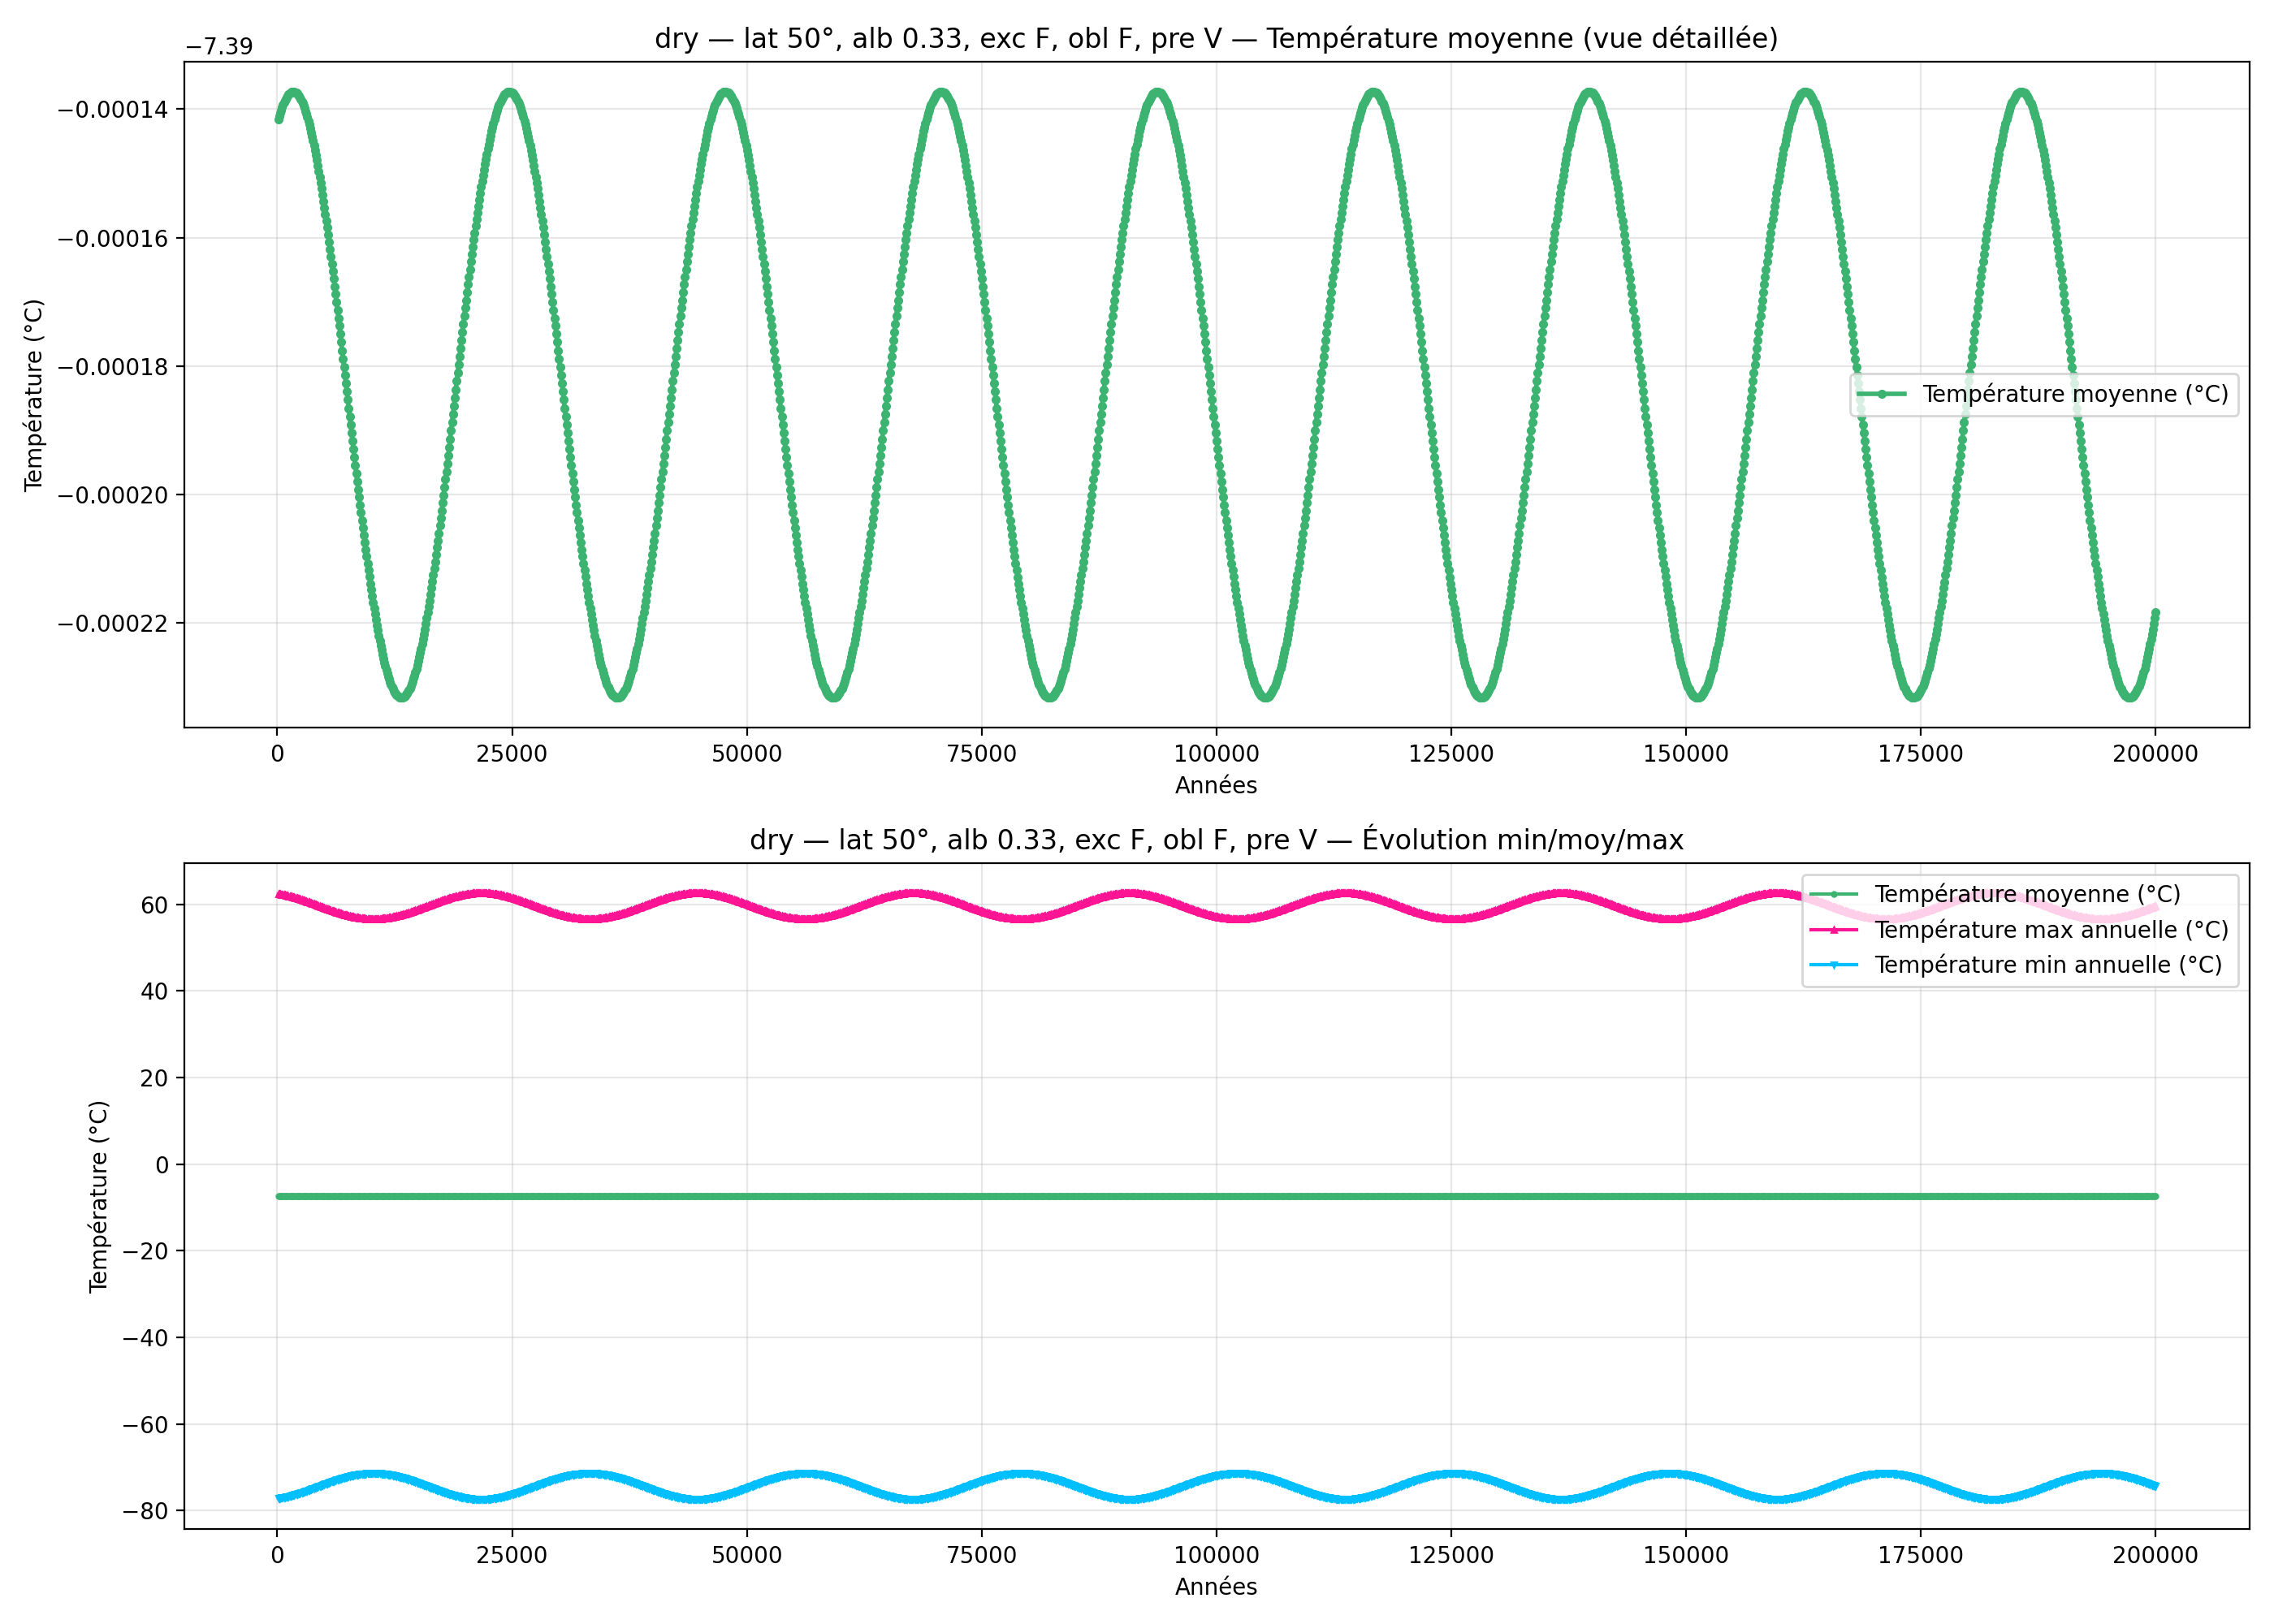

The data file committed next to this chart (first rows):
year; mean_C_degC; max_C_degC; min_C_degC
100; -7.39; 62.35; -77.13
200; -7.39; 62.32; -77.1
300; -7.39; 62.29; -77.07
400; -7.39; 62.25; -77.03
500; -7.39; 62.22; -77
600; -7.39; 62.18; -76.96
700; -7.39; 62.14; -76.92
800; -7.39; 62.09; -76.87
900; -7.39; 62.05; -76.83
1000; -7.39; 62; -76.78
1100; -7.39; 61.95; -76.73
1200; -7.39; 61.9; -76.68
1300; -7.39; 61.85; -76.63
1400; -7.39; 61.79; -76.58
1500; -7.39; 61.74; -76.52
1600; -7.39; 61.68; -76.46
1700; -7.39; 61.62; -76.4
1800; -7.39; 61.56; -76.34
1900; -7.39; 61.5; -76.28
2000; -7.39; 61.44; -76.22
2100; -7.39; 61.37; -76.15
2200; -7.39; 61.31; -76.09
2300; -7.39; 61.24; -76.02
2400; -7.39; 61.17; -75.95
2500; -7.39; 61.1; -75.88
2600; -7.39; 61.03; -75.81
2700; -7.39; 60.96; -75.74
2800; -7.39; 60.89; -75.67
2900; -7.39; 60.81; -75.59
3000; -7.39; 60.74; -75.52
3100; -7.39; 60.66; -75.44
3200; -7.39; 60.58; -75.36
3300; -7.39; 60.51; -75.29
3400; -7.39; 60.43; -75.21
3500; -7.39; 60.35; -75.13
3600; -7.39; 60.27; -75.05
3700; -7.39; 60.19; -74.97
3800; -7.39; 60.11; -74.89
3900; -7.39; 60.03; -74.81
4000; -7.39; 59.95; -74.73
4100; -7.39; 59.87; -74.65
4200; -7.39; 59.78; -74.56
4300; -7.39; 59.7; -74.48
4400; -7.39; 59.62; -74.4
4500; -7.39; 59.54; -74.32
4600; -7.39; 59.46; -74.24
4700; -7.39; 59.37; -74.15
4800; -7.39; 59.29; -74.07
4900; -7.39; 59.21; -73.99
5000; -7.39; 59.13; -73.91
5100; -7.39; 59.05; -73.83
5200; -7.39; 58.97; -73.75
5300; -7.39; 58.89; -73.67
5400; -7.39; 58.81; -73.59
5500; -7.39; 58.73; -73.51
5600; -7.39; 58.65; -73.43
5700; -7.39; 58.57; -73.35
5800; -7.39; 58.5; -73.28
5900; -7.39; 58.42; -73.2
6000; -7.39; 58.34; -73.12
... 1,940 more rows
